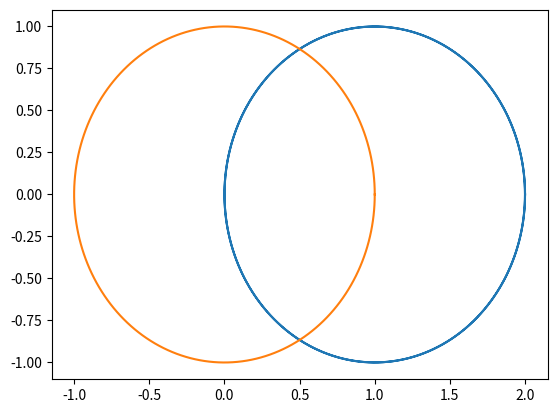

The script that saved this image:
# /usr/local/python
# coding=UTF-8

import matplotlib.pyplot as plt
import numpy as np

plt.figure(1)
ax = plt.subplot(111)
x = np.linspace(0, np.pi * 2, 200)  # 在0到2pi之间，均匀产生200点的数组

# r = 2cosθ
r = 2 * np.cos(x)  # 半径
ax.plot(r * np.cos(x), r * np.sin(x))

# r = 1
r = 1
ax.plot(r * np.cos(x), r * np.sin(x))

plt.show()
